pico-8 play session: hold → + tap 🅾

[t = 1 s] hold → ~1s, tap 🅾 ~2×
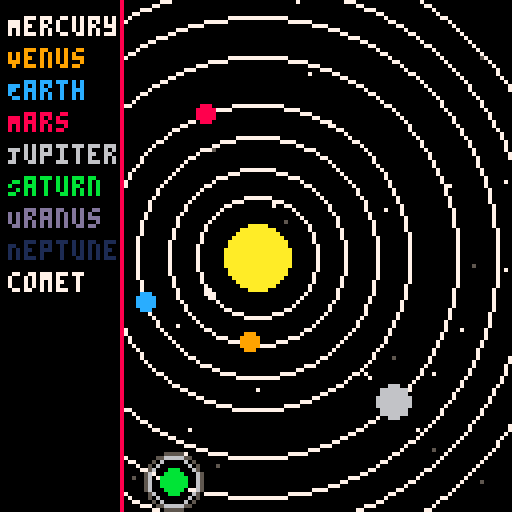
[t = 2 s] hold → ~2s, tap 🅾 ~4×
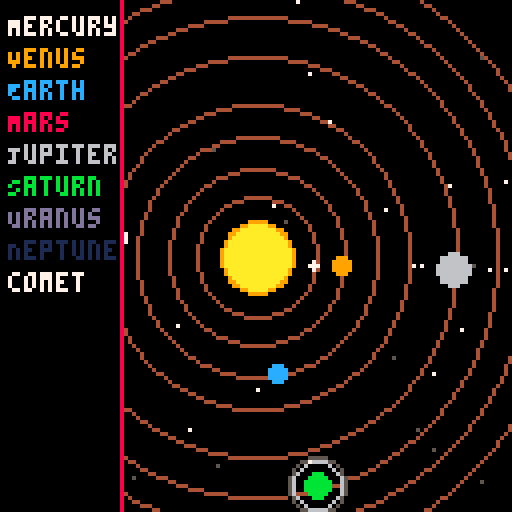
[t = 6 s] hold → ~6s, tap 🅾 ~10×
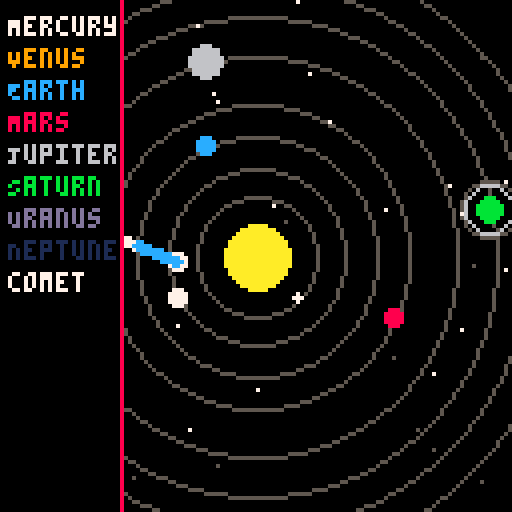
[t = 8 s] hold → ~8s, tap 🅾 ~14×
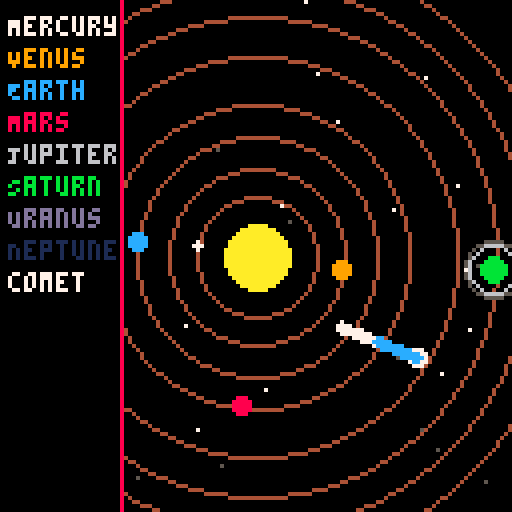

pico-8 cartridge
version 42
__lua__
-- solar_system_v3.10.p8
-- dynamic comet behavior, planet highlight, parallax starfield

function _init()
    sun = {x=64, y=64, r=8, base_color=10, glow_color=9, pulse=0}
    planets = {
        {name="Mercury", dist=15, size=1, speed=0.03, angle=0, color=7},
        {name="Venus", dist=22, size=2, speed=0.02, angle=0, color=9},
        {name="Earth", dist=30, size=2, speed=0.018, angle=0, color=12},
        {name="Mars", dist=38, size=2, speed=0.015, angle=0, color=8},
        {name="Jupiter", dist=50, size=4, speed=0.01, angle=0, color=6, moons=3},
        {name="Saturn", dist=60, size=3, speed=0.008, angle=0, color=11, rings=true, moons=2},
        {name="Uranus", dist=68, size=3, speed=0.006, angle=0, color=13},
        {name="Neptune", dist=76, size=3, speed=0.004, angle=0, color=1}
    }
    comet = {x=-20, y=40, dx=0.5, dy=0.2, color=7, trail={}, trail_length=40}
    trails = {}
    stars_far = {}
    stars_near = {}
    for i=1,20 do add(stars_far, {x=flr(rnd(128)), y=flr(rnd(128)), speed=0.1, c=5}) end
    for i=1,20 do add(stars_near, {x=flr(rnd(128)), y=flr(rnd(128)), speed=0.3, c=7}) end
    orbit_pulse = 0
end

function _update60()
    update_planets()
    update_sun()
    update_stars(stars_far)
    update_stars(stars_near)
    update_comet()
    orbit_pulse += 0.02
end

function update_planets()
    for p in all(planets) do
        p.angle += p.speed
        p.x = sun.x + cos(p.angle)*p.dist
        p.y = sun.y + sin(p.angle)*p.dist
    end
end

function update_sun() sun.pulse += 0.05 end

function update_stars(layer)
    for s in all(layer) do
        s.x += s.speed*0.05
        if s.x > 128 then s.x = 0 end
    end
end

function update_comet()
    comet.x += comet.dx
    comet.y += comet.dy
    add_comet_trail(comet.x, comet.y, comet.trail, comet.trail_length)
    if comet.x > 140 or comet.y > 140 then
        comet.x = -20
        comet.y = flr(rnd(128))
        comet.dx = 0.4 + rnd(0.3)
        comet.dy = -0.1 + rnd(0.4)
    end
end

function add_comet_trail(x, y, container, max_len)
    add(container, {x=x, y=y, t=0})
    if #container > max_len then deli(container,1) end
end

function draw_comet_trail(container)
    for i,t in pairs(container) do
        local fade = max(0, 1 - (i/#container))
        local col = fade > 0.5 and 7 or 12
        circfill(t.x, t.y, 1, col)
    end
end

function draw_sun()
    local pulse_size = 1 + sin(sun.pulse)*1.5
    circfill(sun.x, sun.y, sun.r + pulse_size, sun.glow_color)
    circfill(sun.x, sun.y, sun.r, sun.base_color)
end

function draw_orbits()
    local alpha = 0.5 + 0.5*sin(orbit_pulse)
    local step = flr(alpha*8)
    for p in all(planets) do circ(sun.x, sun.y, p.dist, step) end
end

function draw_moons(p)
    if not p.moons then return end
    for i=1,p.moons do
        local a = p.angle + (i*0.5)
        pset(p.x + cos(a)*(p.size+3+i), p.y + sin(a)*(p.size+3+i), 7)
    end
end

function comet_proximity_highlight(p)
    local dx,dy = p.x-comet.x, p.y-comet.y
    return (dx*dx+dy*dy) < 100
end

function draw_planet(p)
    local c = comet_proximity_highlight(p) and 7 or p.color
    if p.rings then for r=1,2 do circ(p.x,p.y,p.size+2+r,5+r%2) end end
    circfill(p.x, p.y, p.size, c)
    draw_moons(p)
end

function draw_comet()
    circfill(comet.x, comet.y, 2, 7)
    draw_comet_trail(comet.trail)
end

function draw_starfield(layer) for s in all(layer) do pset(s.x, s.y, s.c) end end

function draw_ui()
    rectfill(0,0,30,127,0)
    line(30,0,30,127,8)
    local y=4
    for p in all(planets) do print(p.name,2,y,p.color) y+=8 end
    print("comet",2,y,7)
end

function _draw()
    cls()
    draw_starfield(stars_far)
    draw_starfield(stars_near)
    draw_sun()
    draw_orbits()
    for p in all(planets) do draw_planet(p) end
    draw_comet()
    draw_ui()
end
